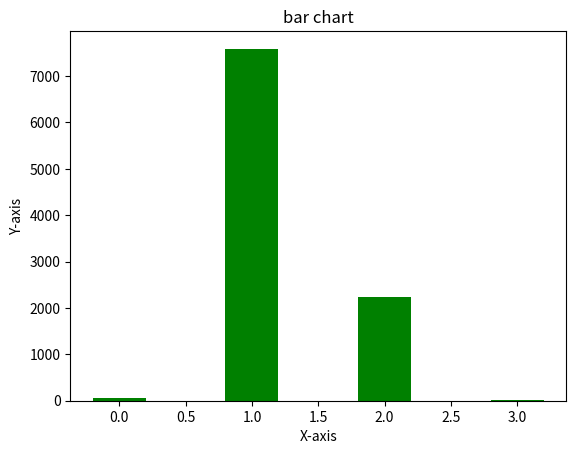

Generate this figure with matplotlib:
import numpy as np
import matplotlib.mlab as mlab
import matplotlib.pyplot as plt

x = [0,1,2,3]
y = [ 49,
7589,
2242,
25
      ]

fig = plt.figure()
plt.bar(x, y, 0.4, color="green")
plt.xlabel("X-axis")
plt.ylabel("Y-axis")
plt.title("bar chart")

plt.show()
#plt.savefig("barChart.jpg")